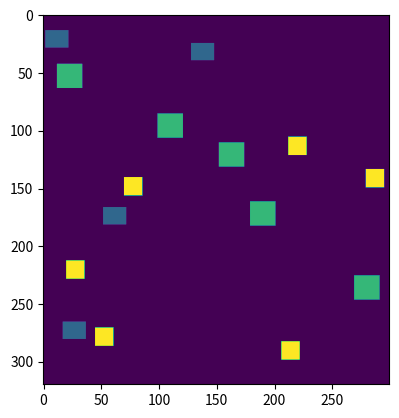

Source code (Python): (Note: this script raises an exception after producing the figure.)
import numpy
import random
import matplotlib.pyplot as plt


class ConstructionSite(object):
    """
    The Construction is a rectangular form where the houses are build.
    """
    def __init__(self, width, height):
        """
        Initializes a rectangular room with the specified width and height.

        Initially, no tiles in the room have been cleaned.

        width: an integer > 0
        height: an integer > 0
        """
        # make width and height global variables
        self.width = width
        self.height = height
        # initializes an 2d array
        self.area = numpy.zeros((height, width), dtype='int32')
    def buildWoning(self, x_start, x_end, y_start, y_end, type):
        """
        Build the eensgezinswoning on the given location
        """
        # change values in range
        for x in range(x_start, x_end):
            for y in range(y_start, y_end):
                self.area[(y, x)] = type
    def checkIfPossible(self, x_start, x_end, y_start, y_end):
        """
        Check if it is possible to build on the given location
        """
        for x in range(x_start, x_end):
            for y in range(y_start, y_end):
                if self.area[(y, x)] != 0:
                    return False
        return True

class Eensgezinswoning(object):
    """
    A house with with 8m x 8m --> 16 x 16 tiles.
    """
    def __init__(self):
        self.egw_width = 16
        self.egw_length = 16

def RunSimulation(mais, bung, egws, width, height):
    """
    run the simulation.
    """
    area = ConstructionSite(width, height)

    # build right amount of maisons
    counter = 0
    while counter < mais:
        x_pos = random.randint(0, width - 20)
        y_pos = random.randint(0, height - 15)
        if area.checkIfPossible(x_pos, x_pos + 20, y_pos, y_pos + 15) == True:
            area.buildWoning(x_pos, x_pos + 20, y_pos, y_pos + 15, 1)
            counter += 1

    # build right amount of bungalows
    counter = 0
    while counter < bung:
        x_pos = random.randint(0, width - 22)
        y_pos = random.randint(0, height - 21)
        if area.checkIfPossible(x_pos, x_pos + 22, y_pos, y_pos + 21) == True:
            area.buildWoning(x_pos, x_pos + 22, y_pos, y_pos + 21, 2)
            counter += 1

    # build right amount of egws
    counter = 0
    while counter < egws:
        x_pos = random.randint(0, width - 16)
        y_pos = random.randint(0, height - 16)
        if area.checkIfPossible(x_pos, x_pos + 16, y_pos, y_pos + 16) == True:
            area.buildWoning(x_pos, x_pos + 16, y_pos, y_pos + 16, 3)
            counter += 1
    plt.imshow(area.area)
    #plt.gray()
    plt.show()



RunSimulation(4, 5, 6, 300, 320)

plt.imshow(area.area)
#plt.gray()
plt.show()
